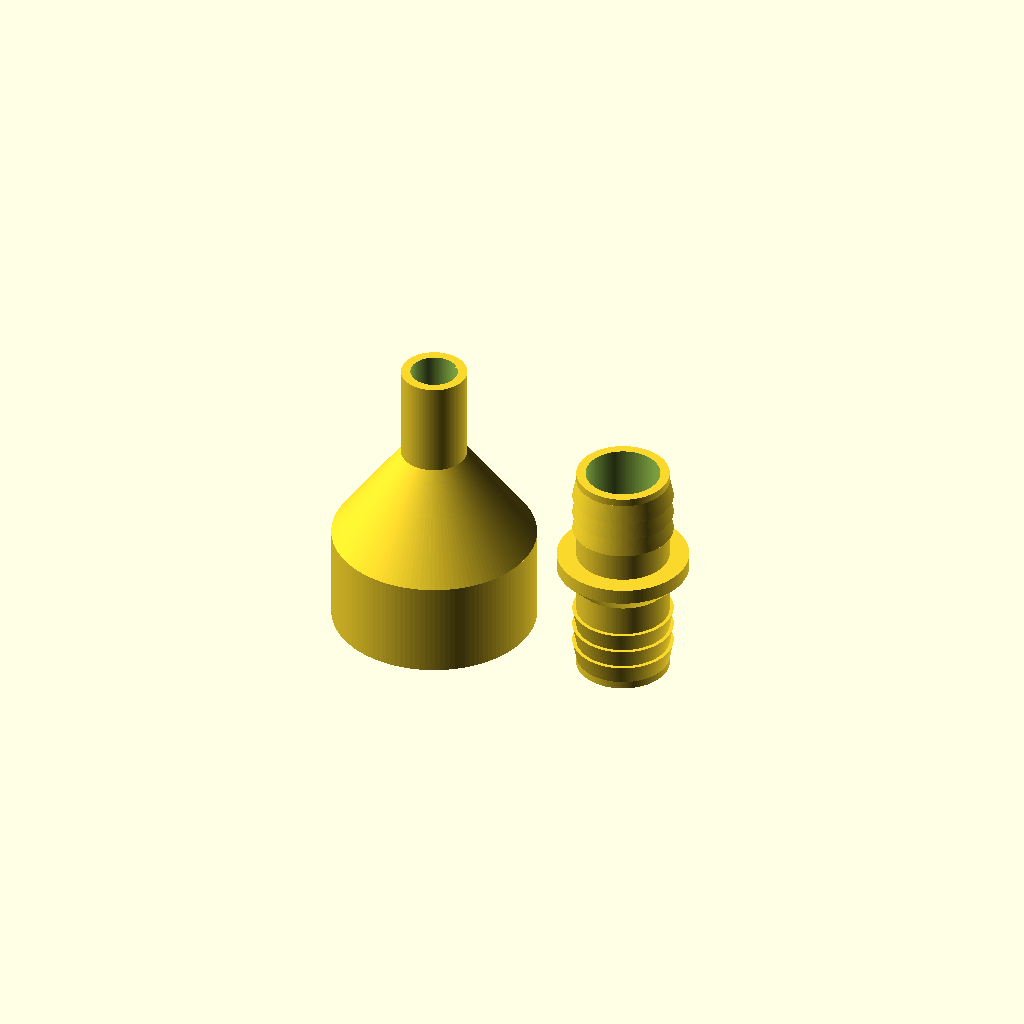
Cell 1: rendered with the file's own defaults.
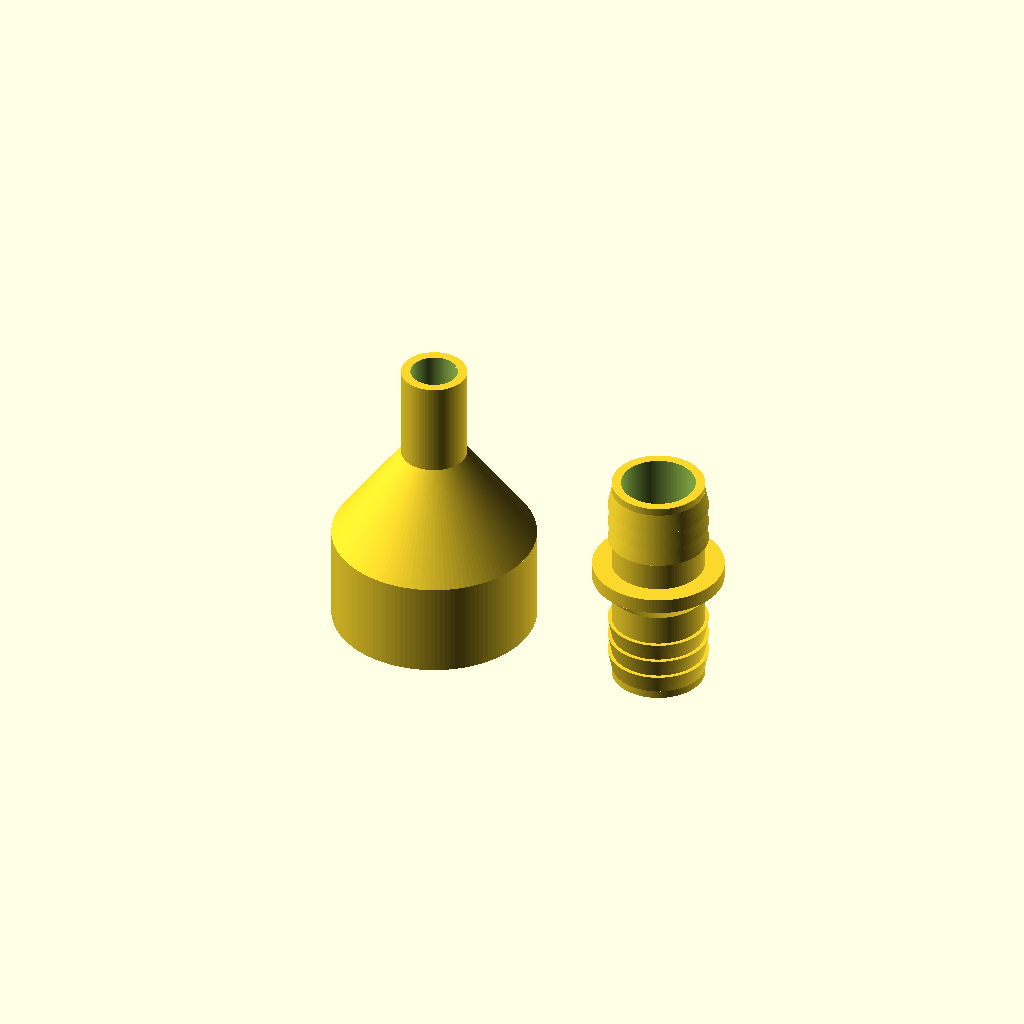
Cell 2 — spacing set to 20, the other parameters unchanged.
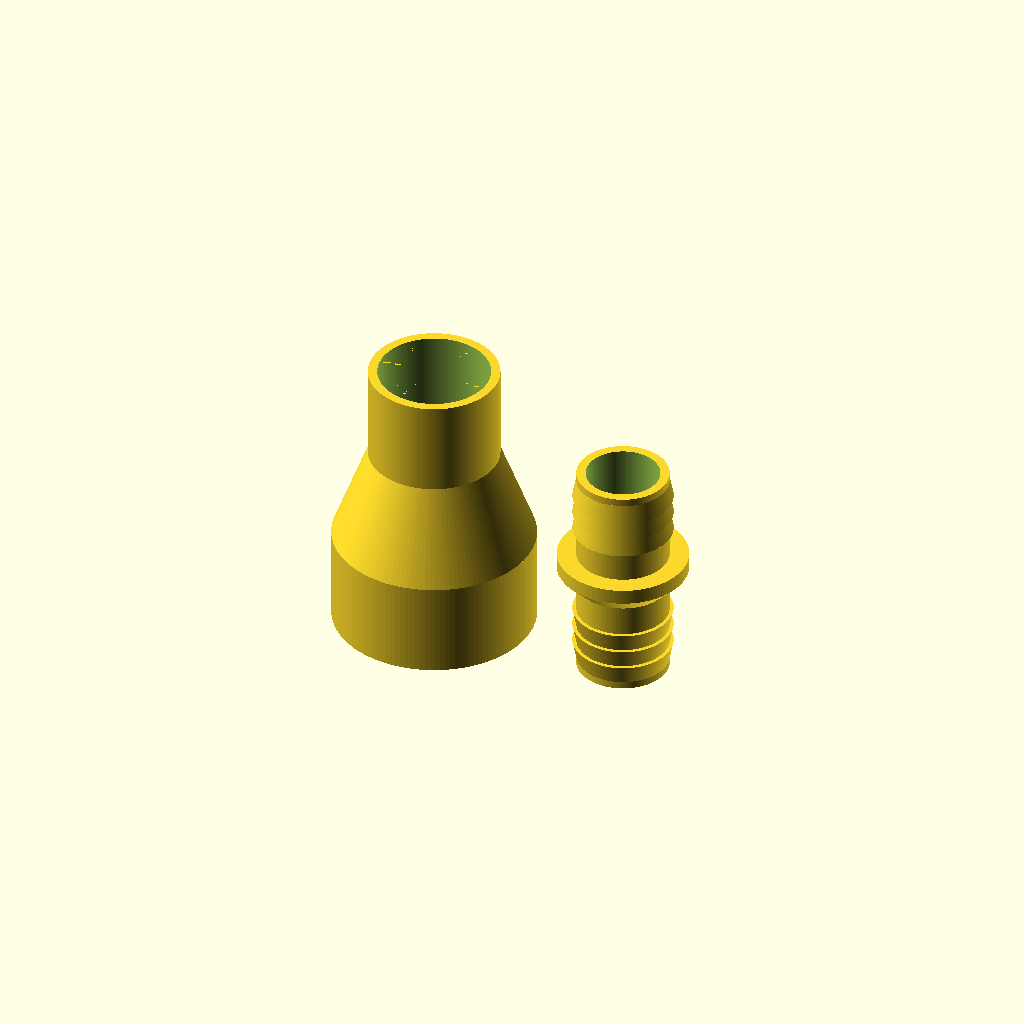
Cell 3: a_small_od = 34 (everything else at default).
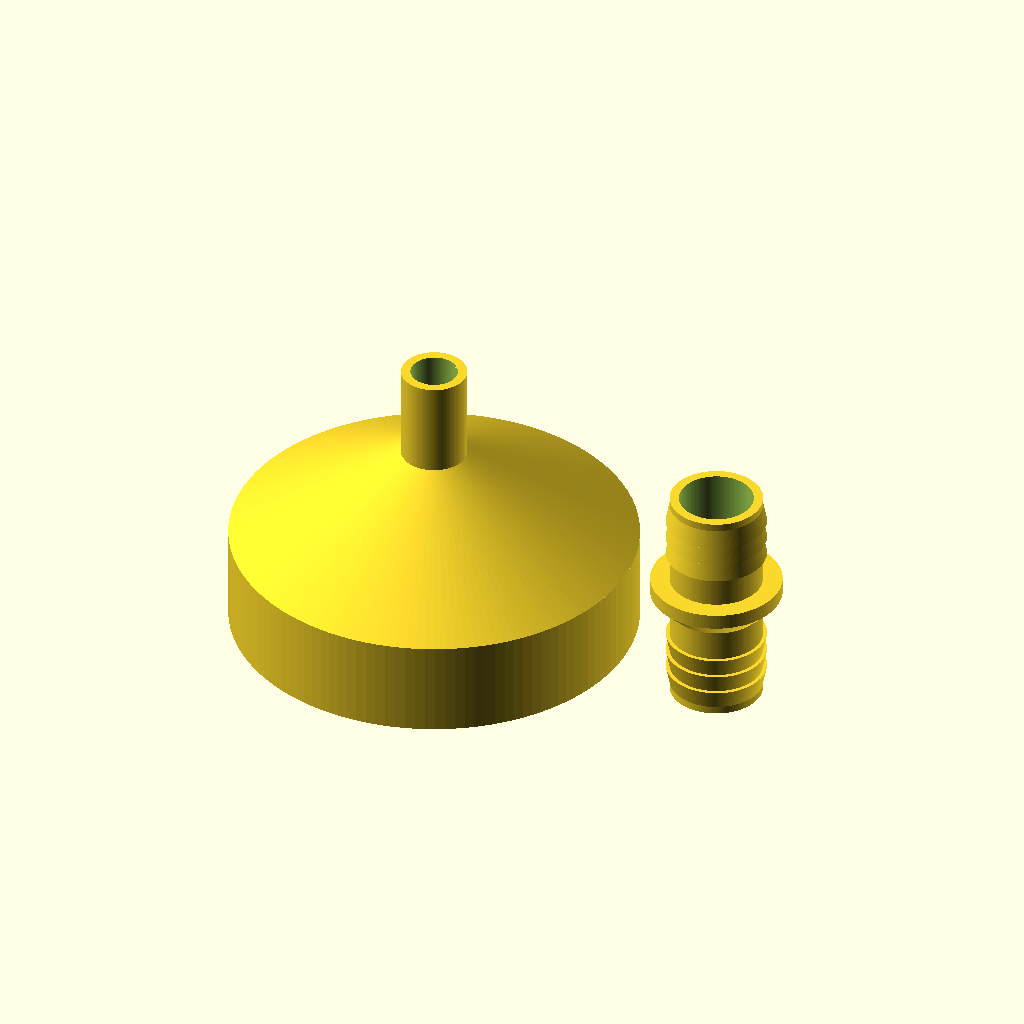
Cell 4: the same model with a_large_od = 105.52.
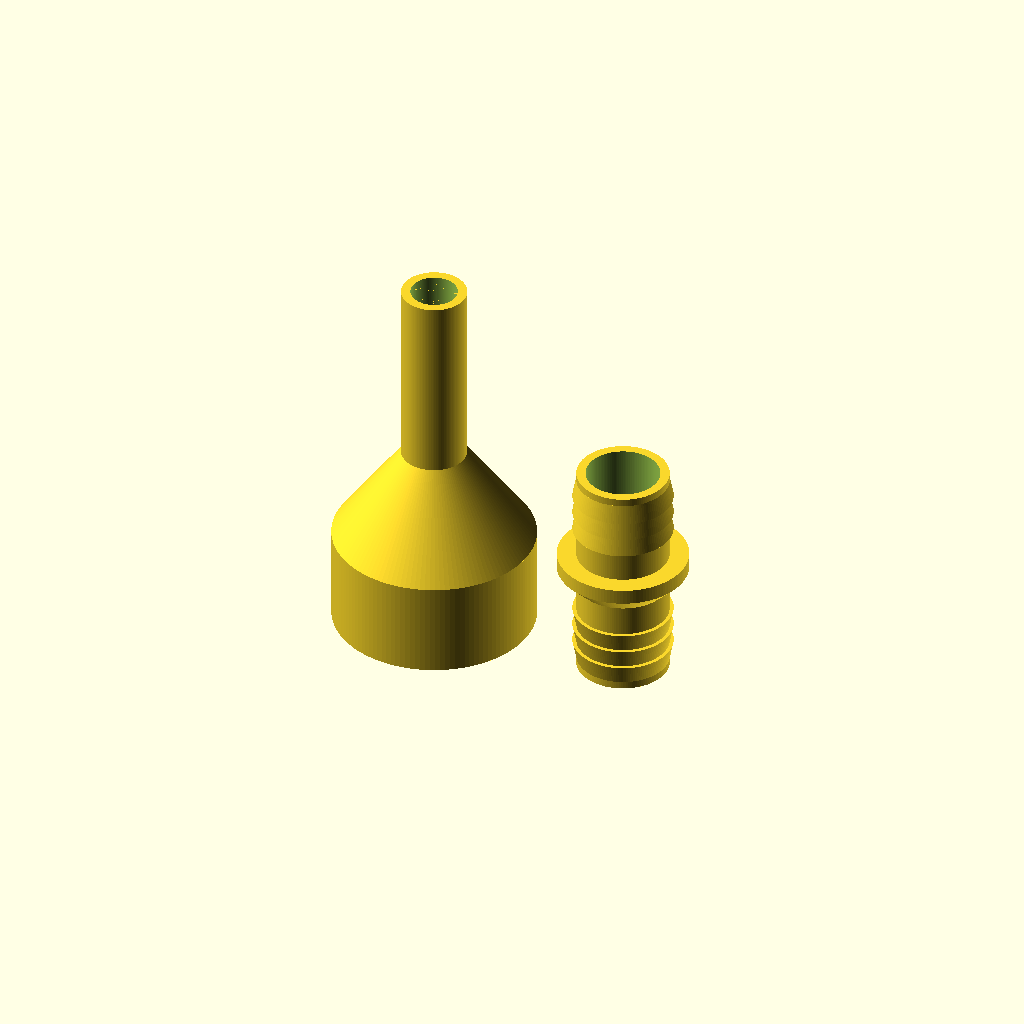
Cell 5: a_small_len = 50 (everything else at default).
One fixed orthographic camera (rotation 55°, 0°, 25°; colour scheme Cornfield) for every cell.
Source of the model, workshop-tools/drain-parts/drain_parts.scad:
// Dishwasher drain parts: sink adapter + rubber-to-rubber hose coupler.
// Both print standing up with no supports, laid out side by side on the bed.

part = "both";          // "both" / "adapter" / "coupler"
spacing = 10;           // gap between the parts on the bed
$fn = 128;

// ---- sink adapter: small end -> 52.76mm OD (pipe - cone - pipe) ----
// The extension hose's flat end slips loosely over the small end.
a_small_od  = 17;      // MEASURE: a bit under the inside of the hose's flat end
a_large_od  = 52.76;   // large end outer diameter
a_wall      = 2.4;     // wall thickness
a_small_len = 25;      // length of small straight section
a_large_len = 25;      // length of large straight section
a_cone_len  = 25;      // length of the diagonal transition

// ---- coupler: rubber hose end <-> rubber hose end ----
c_end_od      = 24;    // both ends go into a rubber connector (24 fit the adapter)
c_end_len     = 25;    // length of each barbed end
c_collar_d    = 34;    // stop collar diameter (bigger than the rubber ends' outside)
c_collar_len  = 4;
c_wall        = 2.4;
c_barb_count  = 3;
c_barb_height = 1.0;   // how far each barb sticks out (radius)
c_barb_len    = 5;     // length of each barb ramp

// printed with the large end on the bed
module adapter() {
    difference() {
        union() {
            cylinder(d = a_large_od, h = a_large_len);
            translate([0, 0, a_large_len])
                cylinder(d1 = a_large_od, d2 = a_small_od, h = a_cone_len);
            translate([0, 0, a_large_len + a_cone_len])
                cylinder(d = a_small_od, h = a_small_len);
        }
        union() {
            translate([0, 0, -0.01])
                cylinder(d = a_large_od - 2*a_wall, h = a_large_len + 0.02);
            translate([0, 0, a_large_len])
                cylinder(d1 = a_large_od - 2*a_wall, d2 = a_small_od - 2*a_wall, h = a_cone_len);
            translate([0, 0, a_large_len + a_cone_len - 0.01])
                cylinder(d = a_small_od - 2*a_wall, h = a_small_len + 0.02);
        }
    }
}

// barbed end pointing up from z = 0; ramps down toward the tip
module c_barbed_end() {
    cylinder(d = c_end_od, h = c_end_len);
    for (i = [0 : c_barb_count - 1])
        translate([0, 0, c_end_len - 2 - (i + 1) * c_barb_len])
            cylinder(d1 = c_end_od + 2*c_barb_height, d2 = c_end_od, h = c_barb_len);
}

// printed standing up, either end down
module coupler() {
    cone_h  = (c_collar_d - c_end_od) / 2;     // 45° underside on the collar
    top_end = c_end_len + cone_h + c_collar_len;
    difference() {
        union() {
            translate([0, 0, c_end_len]) mirror([0, 0, 1]) c_barbed_end();
            translate([0, 0, c_end_len]) cylinder(d1 = c_end_od, d2 = c_collar_d, h = cone_h);
            translate([0, 0, c_end_len + cone_h]) cylinder(d = c_collar_d, h = c_collar_len);
            translate([0, 0, top_end]) c_barbed_end();
        }
        translate([0, 0, -1])
            cylinder(d = c_end_od - 2*c_wall, h = top_end + c_end_len + 2);
    }
}

if (part == "adapter") adapter();
else if (part == "coupler") coupler();
else {
    adapter();
    translate([a_large_od/2 + spacing + c_collar_d/2, 0, 0]) coupler();
}
Customizer parameters (derived from the source; name, type, default, range or options):
part: string, default "both"
spacing: number, default 10
a_small_od: number, default 17
a_large_od: number, default 52.76
a_wall: number, default 2.4
a_small_len: number, default 25
a_large_len: number, default 25
a_cone_len: number, default 25
c_end_od: number, default 24
c_end_len: number, default 25
c_collar_d: number, default 34
c_collar_len: number, default 4
c_wall: number, default 2.4
c_barb_count: number, default 3
c_barb_height: number, default 1
c_barb_len: number, default 5
